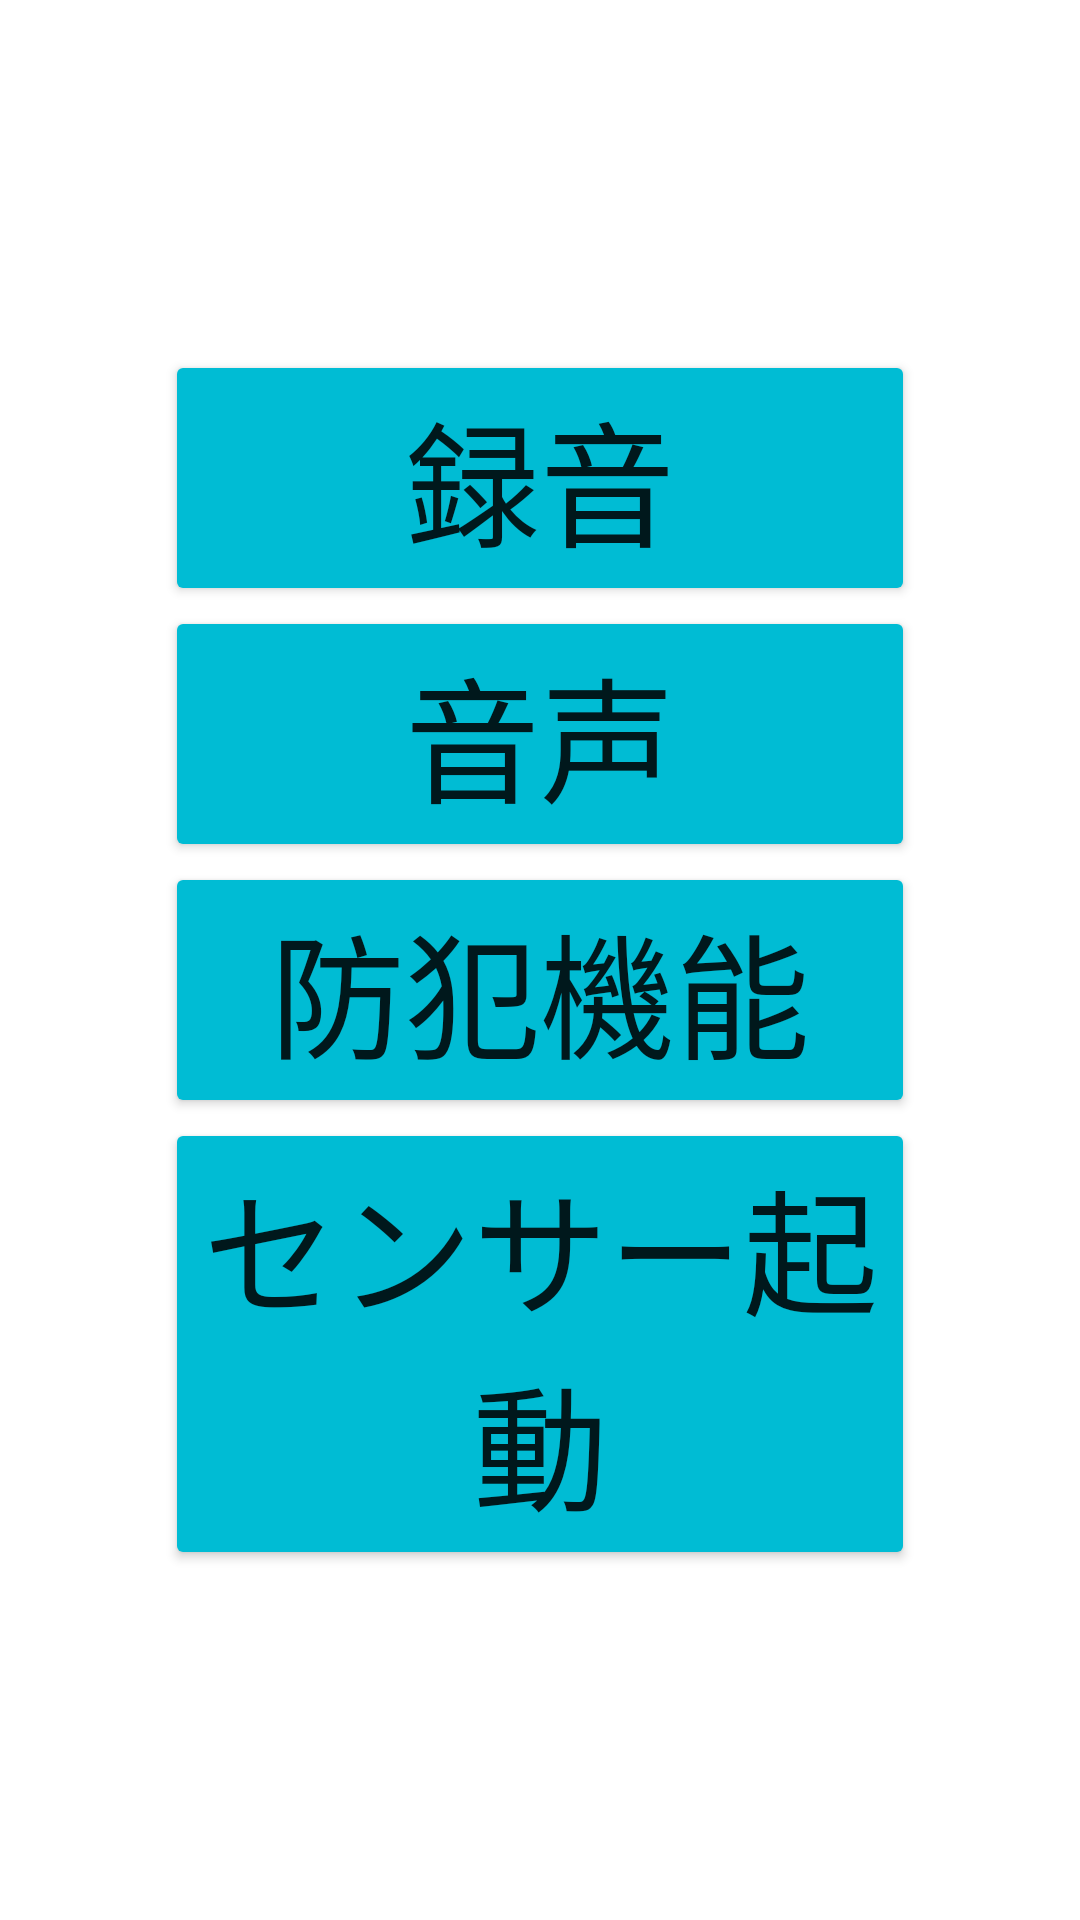

Write the Android layout XML for this screen, with the resource values it uses.
<!-- AndroidManifest.xml: application theme Theme.MediaRecod1 -->
<!-- res/layout/home.xml -->
<?xml version="1.0" encoding="utf-8"?>
<LinearLayout xmlns:android="http://schemas.android.com/apk/res/android"
    xmlns:app="http://schemas.android.com/apk/res-auto"
    xmlns:tools="http://schemas.android.com/tools"
    android:layout_width="match_parent"
    android:layout_height="match_parent"
    android:orientation="vertical"
    android:layout_gravity="center_vertical"
    android:gravity="center"
    tools:context=".Home">

    <Button
        android:id="@+id/recod_button"
        android:layout_width="250dp"
        android:layout_height="wrap_content"
        android:backgroundTint="#00BCD4"
        android:text="録音"
        android:textSize="45sp"></Button>

    <Button
        android:id="@+id/voice_button"
        android:layout_width="250dp"
        android:layout_height="wrap_content"
        android:backgroundTint="#00BCD4"
        android:text="音声"
        android:textSize="45sp"></Button>

    <Button
        android:id="@+id/automaticvoice_button"
        android:layout_width="250dp"
        android:layout_height="wrap_content"
        android:backgroundTint="#00BCD4"
        android:text="防犯機能"
        android:textSize="45sp">

    </Button>

    <Button
        android:id="@+id/sensa_button"
        android:layout_width="250sp"
        android:layout_height="wrap_content"
        android:backgroundTint="#00BCD4"
        android:text="センサー起動"
        android:textSize="45sp"></Button>

</LinearLayout>
<!-- resources referenced by this layout -->
<resources>
  <style name="Theme.MediaRecod1" parent="Theme.MaterialComponents.DayNight.DarkActionBar">
          
          <item name="colorPrimary">@color/purple_500</item>
          <item name="colorPrimaryVariant">@color/purple_700</item>
          <item name="colorOnPrimary">@color/white</item>
          
          <item name="colorSecondary">@color/teal_200</item>
          <item name="colorSecondaryVariant">@color/teal_700</item>
          <item name="colorOnSecondary">@color/black</item>
          
          <item name="android:statusBarColor" tools:targetApi="l">?attr/colorPrimaryVariant</item>
          
  
          <item name="windowNoTitle">true</item>
          <item name="windowActionBar">false</item>
          <item name="android:windowFullscreen">true</item>
          <item name="android:windowContentOverlay">@null</item>
      </style>
  <color name="purple_500">#FF6200EE</color>
  <color name="purple_700">#FF3700B3</color>
  <color name="white">#FFFFFFFF</color>
  <color name="teal_200">#FF03DAC5</color>
  <color name="teal_700">#FF018786</color>
  <color name="black">#FF000000</color>
</resources>
